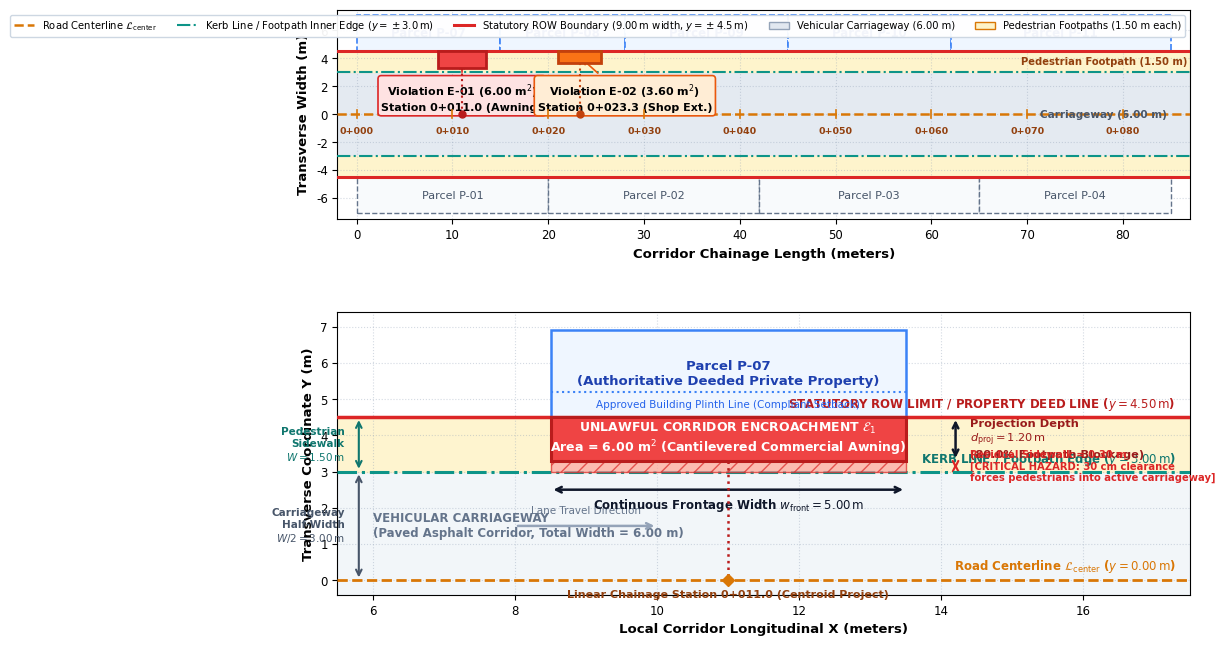

Write Python code to recreate this figure.
import matplotlib
matplotlib.use('Agg')
import matplotlib.pyplot as plt
import matplotlib.patches as patches
import numpy as np
import os

out_dir = r"E:/Urban Road Encroachment Detection System/publication_ready_paper/figures"
os.makedirs(out_dir, exist_ok=True)

plt.rcParams['font.sans-serif'] = 'DejaVu Sans'
plt.rcParams['font.family'] = 'sans-serif'

# 11 inches wide by 7.8 inches high - comprehensive civil engineering cross-section
fig, (ax1, ax2) = plt.subplots(2, 1, figsize=(11, 7.6), dpi=300, gridspec_kw={'height_ratios': [1.0, 1.35], 'hspace': 0.38})

# ==========================================
# (a) Longitudinal Corridor Plan View (85m)
# ==========================================
ax1.set_xlim(-2, 87)
ax1.set_ylim(-7.5, 7.5)

# Paved Carriageway (6.0m: -3.0 to +3.0)
ax1.fill_between([-2, 87], [-3, -3], [3, 3], color='#E2E8F0', alpha=0.9, zorder=1)

# Pedestrian Sidewalks (1.5m: 3.0 to 4.5 and -4.5 to -3.0)
ax1.fill_between([-2, 87], [3, 3], [4.5, 4.5], color='#FEF3C7', alpha=0.9, zorder=1)
ax1.fill_between([-2, 87], [-4.5, -4.5], [-3, -3], color='#FEF3C7', alpha=0.9, zorder=1)

# Road Centerline
line_cl, = ax1.plot([-2, 87], [0, 0], color='#D97706', ls='--', lw=1.8, zorder=3, label=r'Road Centerline $\mathcal{L}_{\mathrm{center}}$')

# Kerb Lines (Curb edge separating carriageway from sidewalk at y = +/- 3.0)
line_kerb, = ax1.plot([-2, 87], [3.0, 3.0], color='#0D9488', ls='-.', lw=1.5, zorder=3, label=r'Kerb Line / Footpath Inner Edge ($y = \pm 3.0\,\mathrm{m}$)')
ax1.plot([-2, 87], [-3.0, -3.0], color='#0D9488', ls='-.', lw=1.5, zorder=3)

# Statutory ROW Limits / Cadastral baseline (Red lines at y = +/- 4.5)
line_row, = ax1.plot([-2, 87], [4.5, 4.5], color='#DC2626', lw=2.2, zorder=4, label=r'Statutory ROW Boundary ($9.00\,\mathrm{m}$ width, $y = \pm 4.5\,\mathrm{m}$)')
ax1.plot([-2, 87], [-4.5, -4.5], color='#DC2626', lw=2.2, zorder=4)

# Private Cadastral Parcels on North (P-07 to P-11)
parcels_n = [(0, 15, 'P-07'), (15, 28, 'P-08'), (28, 45, 'P-09'), (45, 62, 'P-10'), (62, 85, 'P-11')]
for x1_p, x2_p, pid in parcels_n:
    w = x2_p - x1_p
    p_box = patches.Rectangle((x1_p, 4.5), w, 2.6, facecolor='#EFF6FF', edgecolor='#3B82F6', lw=1.2, ls='--', zorder=2)
    ax1.add_patch(p_box)
    ax1.text(x1_p + w/2, 5.8, f'Parcel {pid}', ha='center', va='center', fontsize=8.5, fontweight='bold', color='#1E40AF')

# Private Cadastral Parcels on South (P-01 to P-04)
parcels_s = [(0, 20, 'P-01'), (20, 42, 'P-02'), (42, 65, 'P-03'), (65, 85, 'P-04')]
for x1_p, x2_p, pid in parcels_s:
    w = x2_p - x1_p
    p_box = patches.Rectangle((x1_p, -7.1), w, 2.6, facecolor='#F8FAFC', edgecolor='#64748B', lw=1.0, ls='--', zorder=2)
    ax1.add_patch(p_box)
    ax1.text(x1_p + w/2, -5.8, f'Parcel {pid}', ha='center', va='center', fontsize=8, color='#475569')

# Violations in plan view
# E-01: Station 11.0m
enc1 = patches.Rectangle((8.5, 3.3), 5.0, 1.2, facecolor='#EF4444', edgecolor='#B91C1C', lw=2.0, zorder=5)
ax1.add_patch(enc1)
ax1.plot([11.0, 11.0], [3.3, 0], color='#B91C1C', ls=':', lw=1.5, zorder=6)
ax1.plot(11.0, 0, marker='o', markersize=5, color='#B91C1C', zorder=6)
ax1.annotate('Violation E-01 (6.00 m$^2$)\nStation 0+011.0 (Awning)', xy=(11.0, 3.9), xytext=(11.0, 1.2),
             ha='center', va='center', fontsize=8, fontweight='bold',
             bbox=dict(boxstyle='round,pad=0.3', facecolor='#FEE2E2', edgecolor='#DC2626', lw=1.2),
             arrowprops=dict(arrowstyle='->', lw=1.2, color='#DC2626'))

# E-02: Station 23.3m
enc2 = patches.Rectangle((21.05, 3.7), 4.5, 0.8, facecolor='#F97316', edgecolor='#C2410C', lw=2.0, zorder=5)
ax1.add_patch(enc2)
ax1.plot([23.3, 23.3], [3.7, 0], color='#C2410C', ls=':', lw=1.5, zorder=6)
ax1.plot(23.3, 0, marker='o', markersize=5, color='#C2410C', zorder=6)
ax1.annotate('Violation E-02 (3.60 m$^2$)\nStation 0+023.3 (Shop Ext.)', xy=(23.3, 4.1), xytext=(28.0, 1.2),
             ha='center', va='center', fontsize=8, fontweight='bold',
             bbox=dict(boxstyle='round,pad=0.3', facecolor='#FFEDD5', edgecolor='#EA580C', lw=1.2),
             arrowprops=dict(arrowstyle='->', lw=1.2, color='#EA580C'))

# Centerline chainage station ticks
for ch in range(0, 85, 10):
    ax1.plot([ch, ch], [-0.3, 0.3], color='#D97706', lw=1.2, zorder=4)
    ax1.text(ch, -0.9, f'0+{ch:03d}', ha='center', va='top', fontsize=6.8, color='#92400E', fontweight='semibold')

# Zone Callout text in Plan View
ax1.text(78, 3.75, 'Pedestrian Footpath (1.50 m)', ha='center', va='center', fontsize=7.2, fontweight='bold', color='#92400E')
ax1.text(78, 0.0, 'Carriageway (6.00 m)', ha='center', va='center', fontsize=7.5, fontweight='bold', color='#475569')

ax1.set_xlabel('Corridor Chainage Length (meters)', fontsize=9.5, fontweight='bold', labelpad=4)
ax1.set_ylabel('Transverse Width (m)', fontsize=9.5, fontweight='bold', labelpad=4)
ax1.tick_params(axis='both', labelsize=8.5)
ax1.grid(True, linestyle=':', alpha=0.4, color='#94A3B8')

# Custom clean legend
patch_cw = patches.Patch(facecolor='#E2E8F0', edgecolor='#94A3B8', label='Vehicular Carriageway (6.00 m)')
patch_fp = patches.Patch(facecolor='#FEF3C7', edgecolor='#D97706', label='Pedestrian Footpaths (1.50 m each)')
ax1.legend(handles=[line_cl, line_kerb, line_row, patch_cw, patch_fp],
           loc='upper right', ncol=5, fontsize=7.2, framealpha=0.95, edgecolor='#CBD5E1')

# =========================================================================
# (b) Detailed Transverse Vector Engineering Cross-Section at Parcel P-07
# =========================================================================
ax2.set_xlim(5.5, 17.5)
ax2.set_ylim(-0.4, 7.4)

# 1. Vehicular Carriageway Zone (-0.4 to 3.0 m)
ax2.fill_between([5.5, 17.5], [-0.4, -0.4], [3.0, 3.0], color='#F1F5F9', alpha=0.9, zorder=1)
ax2.text(6.0, 1.5, 'VEHICULAR CARRIAGEWAY\n(Paved Asphalt Corridor, Total Width = 6.00 m)',
         ha='left', va='center', fontsize=8.5, fontweight='bold', color='#64748B')

# 2. Road Centerline (y = 0.00 m)
ax2.axhline(0.0, color='#D97706', ls='--', lw=2.0, zorder=3)
ax2.text(17.3, 0.15, r'Road Centerline $\mathcal{L}_{\mathrm{center}}$ ($y = 0.00\,\mathrm{m}$)',
         ha='right', va='bottom', fontsize=8.5, fontweight='bold', color='#D97706')

# Directional arrows in carriageway lane
ax2.annotate('', xy=(10.0, 1.5), xytext=(8.0, 1.5),
             arrowprops=dict(arrowstyle='->', lw=1.8, color='#94A3B8'))
ax2.text(9.0, 1.8, 'Lane Travel Direction', ha='center', va='bottom', fontsize=7.5, color='#64748B')

# 3. Footpath Zone (y = 3.00 to 4.50 m, Width = 1.50 m)
ax2.fill_between([5.5, 17.5], [3.0, 3.0], [4.5, 4.5], color='#FEF3C7', alpha=0.85, zorder=1)

# 4. Kerb Line / Sidewalk Inner Edge (y = 3.00 m)
ax2.axhline(3.0, color='#0D9488', ls='-.', lw=2.2, zorder=4)
ax2.text(17.3, 3.12, r'KERB LINE / Footpath Edge ($y = 3.00\,\mathrm{m}$)',
         ha='right', va='bottom', fontsize=8.5, fontweight='bold', color='#0F766E')

# 5. Statutory ROW Boundary / Cadastral Property Deed Baseline (y = 4.50 m)
ax2.axhline(4.5, color='#DC2626', ls='-', lw=2.5, zorder=4)
ax2.text(17.3, 4.62, r'STATUTORY ROW LIMIT / PROPERTY DEED LINE ($y = 4.50\,\mathrm{m}$)',
         ha='right', va='bottom', fontsize=8.5, fontweight='bold', color='#B91C1C')

# 6. Private Deeded Property (Parcel P-07, y >= 4.50 m)
bld_plot = patches.Rectangle((8.5, 4.5), 5.0, 2.4, facecolor='#EFF6FF', edgecolor='#3B82F6', lw=1.8, zorder=2)
ax2.add_patch(bld_plot)
ax2.text(11.0, 5.7, 'Parcel P-07\n(Authoritative Deeded Private Property)', ha='center', va='center',
         fontsize=9.5, fontweight='bold', color='#1E40AF')

# Building Setback line inside private property
ax2.plot([8.5, 13.5], [5.2, 5.2], color='#3B82F6', ls=':', lw=1.5, zorder=3)
ax2.text(11.0, 5.0, 'Approved Building Plinth Line (Compliant Setback)', ha='center', va='top', fontsize=7.5, color='#2563EB')

# 7. Corridor Encroachment Area E_1 (y = 3.30 to 4.50 m, x = 8.5 to 13.5 m)
enc_zoom = patches.Rectangle((8.5, 3.3), 5.0, 1.2, facecolor='#EF4444', edgecolor='#B91C1C', lw=2.2, zorder=5)
ax2.add_patch(enc_zoom)
ax2.text(11.0, 3.9, r'UNLAWFUL CORRIDOR ENCROACHMENT $\mathcal{E}_1$' + '\n' +
         r'Area = 6.00 m$^2$ (Cantilevered Commercial Awning)',
         ha='center', va='center', fontsize=9.0, fontweight='bold', color='#FFFFFF', zorder=6)

# 8. Remaining Clear Pedestrian Width (y = 3.00 to 3.30 m, width = 0.30 m)
rect_res = patches.Rectangle((8.5, 3.0), 5.0, 0.3, facecolor='#FCA5A5', edgecolor='#DC2626', lw=1.0, hatch='//', alpha=0.7, zorder=4)
ax2.add_patch(rect_res)

# Perpendicular Chainage Projection Line to Centerline
ax2.plot([11.0, 11.0], [3.3, 0.0], color='#B91C1C', ls=':', lw=1.8, zorder=7)
ax2.plot(11.0, 0.0, marker='D', markersize=6, color='#D97706', zorder=8)
ax2.text(11.0, -0.25, 'Linear Chainage Station 0+011.0 (Centroid Project)',
         ha='center', va='top', fontsize=8.0, fontweight='bold', color='#92400E')

# DIMENSION ARROWS & ANNOTATIONS

# A. Projection Depth d_proj = 1.20 m
ax2.annotate('', xy=(14.2, 3.3), xytext=(14.2, 4.5),
             arrowprops=dict(arrowstyle='<->', lw=1.8, color='#0F172A'))
ax2.text(14.4, 3.9, 'Projection Depth\n$d_{\\mathrm{proj}} = 1.20\\,\\mathrm{m}$\n(80.0% Footpath Blockage)',
         va='center', fontsize=8.2, fontweight='bold', color='#991B1B')

# B. Residual Sidewalk Clearance = 0.30 m (Critical Safety Hazard)
ax2.annotate('', xy=(14.2, 3.0), xytext=(14.2, 3.3),
             arrowprops=dict(arrowstyle='<->', lw=1.5, color='#DC2626'))
ax2.text(14.4, 3.15, 'Residual Sidewalk = 0.30 m\n[CRITICAL HAZARD: 30 cm clearance\nforces pedestrians into active carriageway]',
         va='center', fontsize=7.2, fontweight='bold', color='#DC2626')

# C. Frontage Width w_front = 5.00 m
ax2.annotate('', xy=(8.5, 2.5), xytext=(13.5, 2.5),
             arrowprops=dict(arrowstyle='<->', lw=1.8, color='#0F172A'))
ax2.text(11.0, 2.3, r'Continuous Frontage Width $w_{\mathrm{front}} = 5.00\,\mathrm{m}$',
         ha='center', va='top', fontsize=8.5, fontweight='bold', color='#0F172A')

# D. Transverse Corridor Dimension Stack on Left
# Total Sidewalk width = 1.50 m
ax2.annotate('', xy=(5.8, 3.0), xytext=(5.8, 4.5),
             arrowprops=dict(arrowstyle='<->', lw=1.5, color='#0F766E'))
ax2.text(5.6, 3.75, 'Pedestrian\nSidewalk\n$W = 1.50\\,\\mathrm{m}$',
         ha='right', va='center', fontsize=7.5, fontweight='bold', color='#0F766E')

# Carriageway Half-Width = 3.00 m
ax2.annotate('', xy=(5.8, 0.0), xytext=(5.8, 3.0),
             arrowprops=dict(arrowstyle='<->', lw=1.5, color='#475569'))
ax2.text(5.6, 1.5, 'Carriageway\nHalf-Width\n$W/2 = 3.00\\,\\mathrm{m}$',
         ha='right', va='center', fontsize=7.5, fontweight='bold', color='#475569')

ax2.set_xlabel('Local Corridor Longitudinal X (meters)', fontsize=9.5, fontweight='bold', labelpad=4)
ax2.set_ylabel('Transverse Coordinate Y (m)', fontsize=9.5, fontweight='bold', labelpad=4)
ax2.tick_params(axis='both', labelsize=8.5)
ax2.grid(True, linestyle=':', alpha=0.4, color='#94A3B8')

plt.tight_layout()
plt.savefig(out_dir + "/fig3_encroachment_attribution.png", dpi=300, bbox_inches='tight')
plt.close()
print("Successfully generated upgraded fig3_encroachment_attribution.png with all corridor lines and civil dimensions!")
